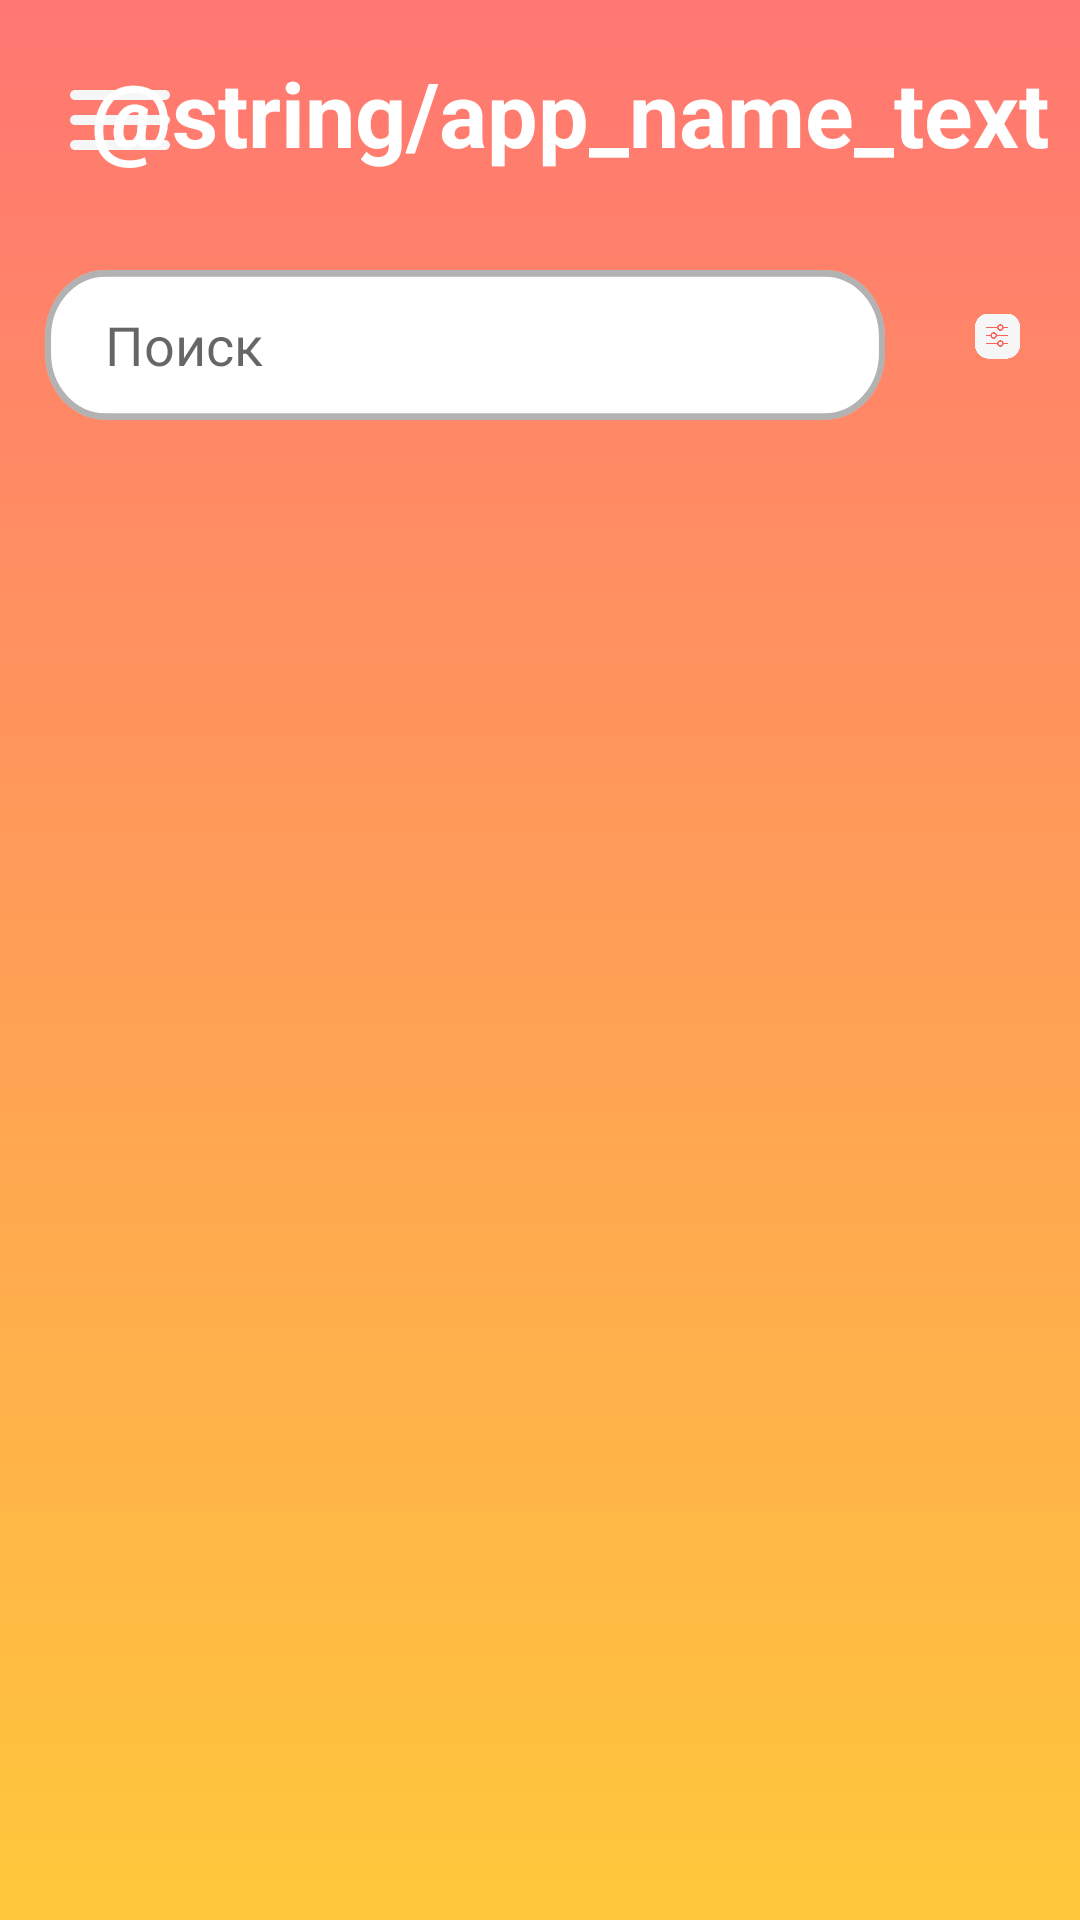

This screen was rendered from an Android layout file. Write that file and the resources it references.
<!-- AndroidManifest.xml: application theme Theme.Not_last_dish -->
<!-- res/layout/activity_main.xml -->
<?xml version="1.0" encoding="utf-8"?>
<androidx.constraintlayout.widget.ConstraintLayout
    xmlns:android="http://schemas.android.com/apk/res/android"
    xmlns:app="http://schemas.android.com/apk/res-auto"
    android:layout_width="match_parent"
    android:layout_height="match_parent"
    android:background="@drawable/login_activity_background">

  <ImageView
      android:id="@+id/imageView3"
      android:layout_width="40dp"
      android:layout_height="40dp"
      android:layout_marginStart="20dp"
      android:layout_marginTop="20dp"
      android:background="@drawable/ic_more_option"
      app:layout_constraintStart_toStartOf="parent"
      app:layout_constraintTop_toTopOf="parent" />

  <TextView
      android:layout_width="wrap_content"
      android:layout_height="wrap_content"
      android:layout_marginEnd="40dp"
      android:text="@string/app_name_text"
      android:textSize="30sp"
      android:textStyle="bold"
      android:textColor="@color/white"
      app:layout_constraintBottom_toTopOf="@+id/frameLayout"
      app:layout_constraintEnd_toEndOf="parent"
      app:layout_constraintStart_toEndOf="@+id/imageView3"
      app:layout_constraintTop_toTopOf="parent" />

  <FrameLayout
      android:id="@+id/frameLayout"
      android:layout_width="match_parent"
      android:layout_height="0dp"
      android:layout_marginTop="15dp"
      app:layout_constraintBottom_toBottomOf="parent"
      app:layout_constraintEnd_toEndOf="parent"
      app:layout_constraintStart_toStartOf="parent"
      app:layout_constraintTop_toBottomOf="@+id/imageView3">

    <ScrollView
        android:layout_width="match_parent"
        android:layout_height="match_parent"

        >
      <RelativeLayout
          android:layout_width="match_parent"
          android:layout_height="wrap_content"
          >

        <EditText
            android:id="@+id/search_bar"
            android:layout_width="280dp"
            android:layout_height="50dp"
            android:layout_alignParentStart="true"
            android:layout_alignParentTop="true"
            android:layout_marginStart="15dp"
            android:layout_marginTop="15dp"
            android:layout_marginEnd="15dp"
            android:layout_marginBottom="15dp"
            android:background="@drawable/edittext_background"
            android:hint="Поиск"
            android:paddingStart="20dp"/>

        <ImageView
            android:layout_width="50dp"
            android:layout_height="50dp"
            android:layout_alignParentTop="true"
            android:layout_alignParentEnd="true"
            android:layout_marginStart="15dp"
            android:layout_marginTop="12dp"
            android:layout_marginEnd="20dp"
            android:layout_toEndOf="@+id/search_bar"
            android:src="@drawable/ic_filter_bar" />

      </RelativeLayout>

    </ScrollView>


  </FrameLayout>
</androidx.constraintlayout.widget.ConstraintLayout>
<!-- resources referenced by this layout -->
<resources>
  <color name="white">#FFFFFFFF</color>
  <!-- drawable edittext_background: png bitmap (drawable, 2601 bytes) -->
  <!-- drawable ic_filter_bar: png bitmap (drawable, 5352 bytes) -->
  <!-- drawable ic_more_option (drawable) -->
  <vector android:height="24dp" android:tint="#F6F6F6"
      android:viewportHeight="24" android:viewportWidth="24"
      android:width="24dp" xmlns:android="http://schemas.android.com/apk/res/android">
      <path android:fillColor="@android:color/white" android:pathData="M2,17c0,0.55 0.45,1 1,1h18c0.55,0 1,-0.45 1,-1s-0.45,-1 -1,-1L3,16c-0.55,0 -1,0.45 -1,1zM2,12c0,0.55 0.45,1 1,1h18c0.55,0 1,-0.45 1,-1s-0.45,-1 -1,-1L3,11c-0.55,0 -1,0.45 -1,1zM2,7c0,0.55 0.45,1 1,1h18c0.55,0 1,-0.45 1,-1s-0.45,-1 -1,-1L3,6c-0.55,0 -1,0.45 -1,1z"/>
  </vector>
  <!-- drawable login_activity_background (drawable) -->
  <shape xmlns:android="http://schemas.android.com/apk/res/android" android:shape="rectangle" >
      <gradient
          android:startColor="#FFC83A"
          android:endColor="#FF7672"
          android:angle="90"/>
  
  
  </shape>
  <style name="Theme.Not_last_dish" parent="Theme.AppCompat.Light.NoActionBar">
          
          <item name="colorPrimary">@color/purple_500</item>
          <item name="colorPrimaryVariant">#FF7672</item>
          <item name="colorOnPrimary">@color/white</item>
          
          <item name="colorSecondary">@color/teal_200</item>
          <item name="colorSecondaryVariant">@color/teal_700</item>
          <item name="colorOnSecondary">@color/black</item>
          
          <item name="android:statusBarColor">?attr/colorPrimaryVariant</item>
          
      </style>
  <color name="purple_500">#FF6200EE</color>
  <color name="teal_200">#FF03DAC5</color>
  <color name="teal_700">#FF018786</color>
  <color name="black">#FF000000</color>
</resources>
